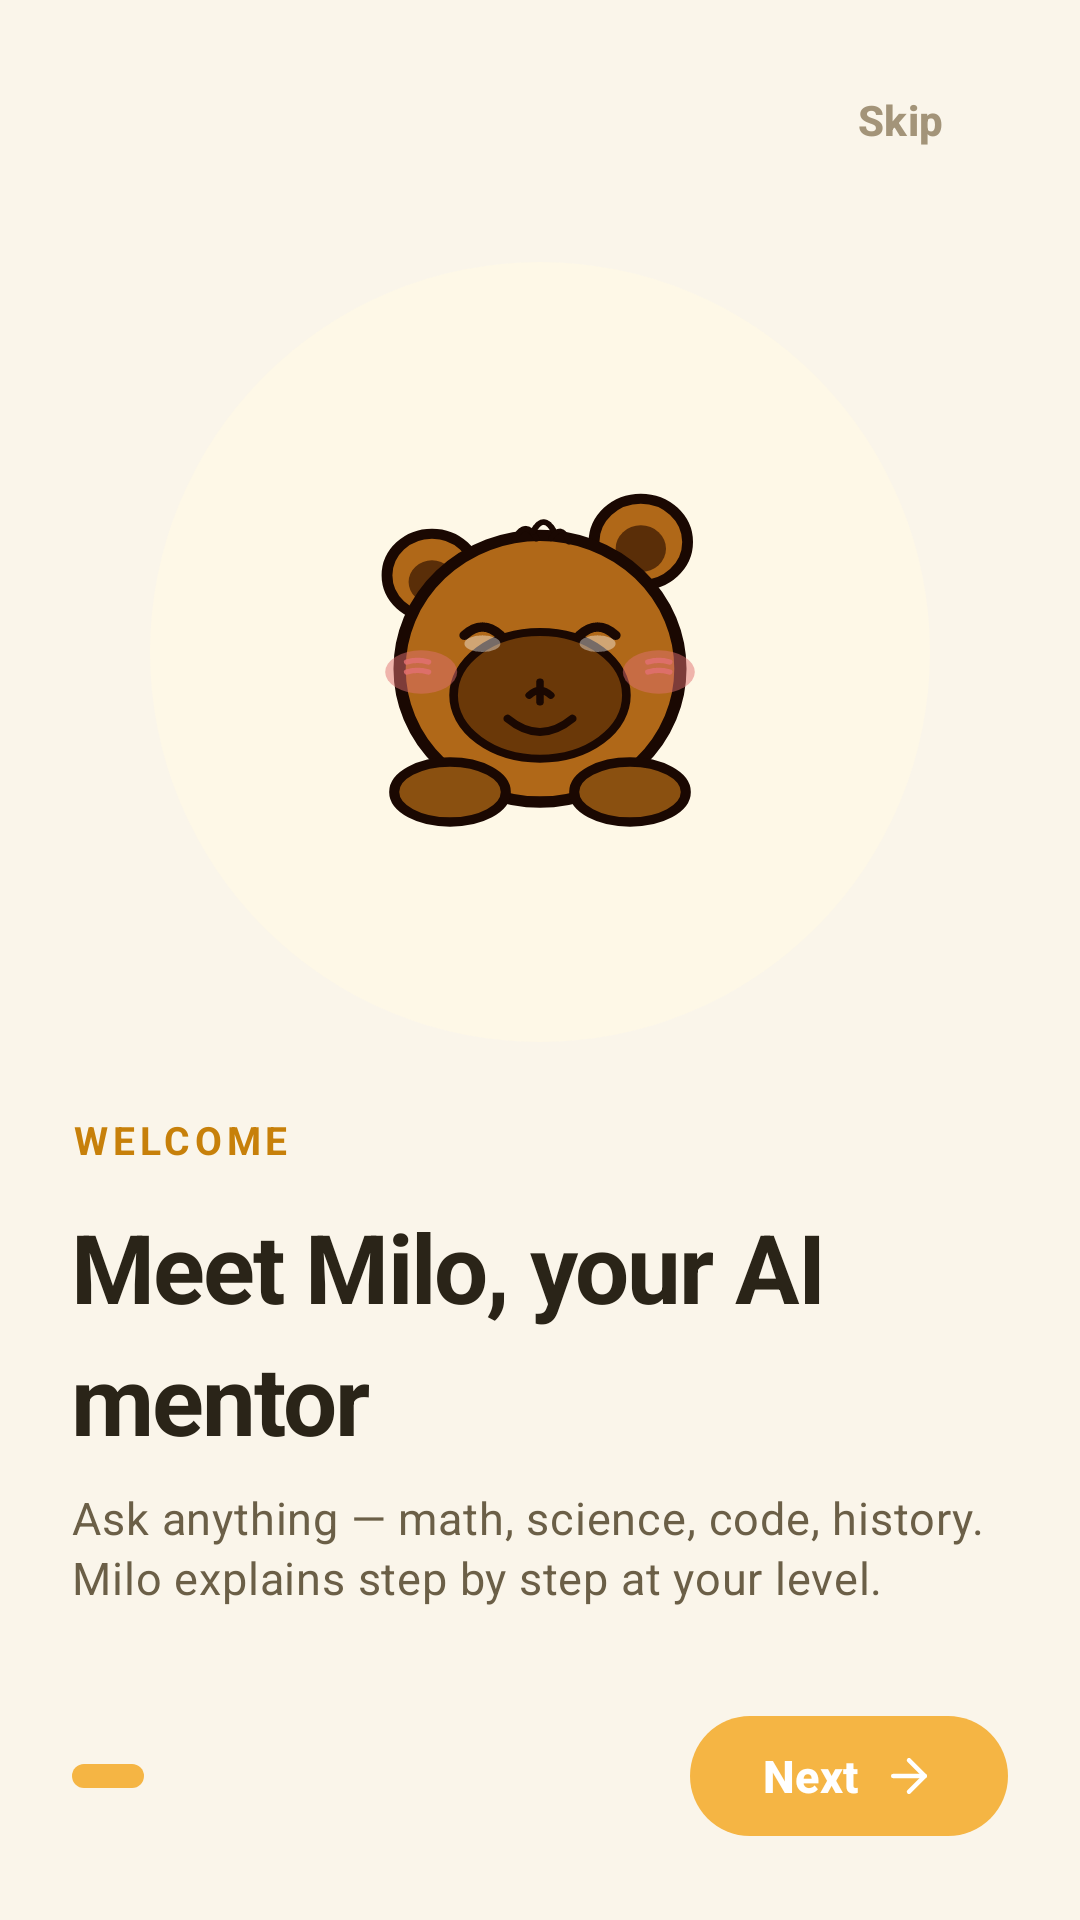

The Android layout XML behind this screen, and the referenced resources:
<!-- AndroidManifest.xml: application theme Theme.StudyMentor -->
<!-- res/layout/activity_onboarding.xml -->
<?xml version="1.0" encoding="utf-8"?>
<LinearLayout
    xmlns:android="http://schemas.android.com/apk/res/android"
    xmlns:app="http://schemas.android.com/apk/res-auto"
    android:layout_width="match_parent"
    android:layout_height="match_parent"
    android:background="?android:colorBackground"
    android:orientation="vertical">

    
    <LinearLayout
        android:layout_width="match_parent"
        android:layout_height="wrap_content"
        android:gravity="end"
        android:paddingHorizontal="@dimen/space_4"
        android:paddingTop="@dimen/space_4">

        <com.google.android.material.button.MaterialButton
            android:id="@+id/btn_skip"
            style="@style/Widget.Material3.Button.TextButton"
            android:layout_width="wrap_content"
            android:layout_height="wrap_content"
            android:text="Skip"
            android:textColor="@color/text_tertiary"
            android:textStyle="bold" />
    </LinearLayout>

    
    <FrameLayout
        android:layout_width="match_parent"
        android:layout_height="0dp"
        android:layout_weight="1"
        android:gravity="center">

        
        <View
            android:layout_width="260dp"
            android:layout_height="260dp"
            android:layout_gravity="center"
            android:background="@drawable/bg_blob_primary_tint" />

        <ImageView
            android:id="@+id/img_mascot_hero"
            android:layout_width="@dimen/mascot_lg"
            android:layout_height="@dimen/mascot_lg"
            android:layout_gravity="center"
            android:src="@drawable/ic_mascot_milo"
            android:contentDescription="@string/cd_mascot" />
    </FrameLayout>

    
    <LinearLayout
        android:layout_width="match_parent"
        android:layout_height="wrap_content"
        android:orientation="vertical"
        android:paddingHorizontal="@dimen/space_6"
        android:paddingBottom="@dimen/space_6">

        
        <TextView
            android:id="@+id/text_onboard_tag"
            style="@style/Text.Caption"
            android:layout_width="wrap_content"
            android:layout_height="wrap_content"
            android:letterSpacing="0.12"
            android:textColor="@color/brand_primary_deep"
            android:textStyle="bold"
            android:text="WELCOME" />

        
        <TextView
            android:id="@+id/text_onboard_title"
            style="@style/Text.Display"
            android:layout_width="match_parent"
            android:layout_height="wrap_content"
            android:layout_marginTop="@dimen/space_3"
            android:text="Meet Milo, your AI mentor" />

        
        <TextView
            android:id="@+id/text_onboard_body"
            style="@style/Text.Body"
            android:layout_width="match_parent"
            android:layout_height="wrap_content"
            android:layout_marginTop="@dimen/space_2"
            android:textColor="@color/text_secondary"
            android:text="Ask anything — math, science, code, history. Milo explains step by step at your level." />

        
        <LinearLayout
            android:layout_width="match_parent"
            android:layout_height="wrap_content"
            android:layout_marginTop="@dimen/space_8"
            android:gravity="center_vertical"
            android:orientation="horizontal">

            
            <LinearLayout
                android:id="@+id/layout_dots"
                android:layout_width="wrap_content"
                android:layout_height="wrap_content"
                android:gravity="center_vertical"
                android:orientation="horizontal">

                <View android:id="@+id/dot_0"
                    android:layout_width="24dp" android:layout_height="8dp"
                    android:layout_marginEnd="6dp"
                    android:background="@drawable/bg_dot_active" />
                <View android:id="@+id/dot_1"
                    android:layout_width="8dp" android:layout_height="8dp"
                    android:layout_marginEnd="6dp"
                    android:background="@drawable/bg_dot_inactive" />
                <View android:id="@+id/dot_2"
                    android:layout_width="8dp" android:layout_height="8dp"
                    android:background="@drawable/bg_dot_inactive" />
            </LinearLayout>

            <View android:layout_width="0dp" android:layout_height="0dp" android:layout_weight="1" />

            <com.google.android.material.button.MaterialButton
                android:id="@+id/btn_next"
                style="@style/Button.Primary"
                android:layout_width="wrap_content"
                android:layout_height="@dimen/button_height_md"
                android:text="Next"
                app:icon="@drawable/ic_arrow_right"
                app:iconGravity="end"
                app:iconTint="@color/text_on_primary" />
        </LinearLayout>
    </LinearLayout>
</LinearLayout>
<!-- resources referenced by this layout -->
<resources>
  <color name="brand_primary_deep">#C7800A</color>
  <color name="text_on_primary">#FFFFFF</color>
  <color name="text_secondary">#6B5F47</color>
  <color name="text_tertiary">#A39479</color>
  <dimen name="button_height_md">48dp</dimen>
  <dimen name="mascot_lg">120dp</dimen>
  <dimen name="space_2">8dp</dimen>
  <dimen name="space_3">12dp</dimen>
  <dimen name="space_4">16dp</dimen>
  <dimen name="space_6">24dp</dimen>
  <dimen name="space_8">32dp</dimen>
  <!-- drawable bg_blob_primary_tint (drawable) -->
  <?xml version="1.0" encoding="utf-8"?>
  <shape xmlns:android="http://schemas.android.com/apk/res/android"
      android:shape="oval">
      <solid android:color="@color/brand_primary_tint" />
  </shape>
  <!-- drawable bg_dot_active (drawable) -->
  <?xml version="1.0" encoding="utf-8"?>
  <shape xmlns:android="http://schemas.android.com/apk/res/android"
      android:shape="rectangle">
      <solid android:color="@color/brand_primary" />
      <corners android:radius="4dp" />
  </shape>
  <string name="cd_mascot">Milo the capybara mascot</string>
  <style name="Text.Body" parent="TextAppearance.Material3.BodyMedium">
          <item name="android:textSize">@dimen/text_body</item>
          <item name="android:textColor">@color/text_primary</item>
      </style>
  <style name="Text.Caption" parent="TextAppearance.Material3.BodySmall">
          <item name="android:textSize">@dimen/text_caption</item>
          <item name="android:textColor">@color/text_secondary</item>
      </style>
  <style name="Text.Display" parent="TextAppearance.Material3.DisplaySmall">
          <item name="android:textSize">@dimen/text_display</item>
          <item name="android:textColor">@color/text_primary</item>
          <item name="android:textStyle">bold</item>
          <item name="android:letterSpacing">-0.02</item>
      </style>
  <color name="brand_primary_tint">#FEF8E7</color>
  <color name="brand_primary">#F5B544</color>
  <dimen name="text_body">15sp</dimen>
  <dimen name="radius_lg">20dp</dimen>
  <dimen name="elev_1">2dp</dimen>
  <color name="text_primary">#2A2418</color>
  <dimen name="text_caption">13sp</dimen>
  <dimen name="text_display">32sp</dimen>
  <color name="md_primary">@color/brand_primary</color>
  <color name="md_on_primary">@color/text_on_primary</color>
  <color name="md_primary_container">@color/brand_primary_soft</color>
  <color name="md_on_primary_container">@color/brand_primary_darker</color>
  <color name="md_secondary">@color/brand_accent</color>
  <color name="md_on_secondary">@color/text_on_primary</color>
  <color name="md_background">@color/bg</color>
  <color name="md_on_background">@color/text_primary</color>
  <color name="md_surface">@color/surface</color>
  <color name="md_on_surface">@color/text_primary</color>
  <color name="md_surface_variant">@color/surface_2</color>
  <color name="md_on_surface_variant">@color/text_secondary</color>
  <color name="md_outline">@color/border</color>
  <color name="md_error">@color/error</color>
  <color name="md_on_error">@color/text_on_primary</color>
  <color name="bg">#FAF5EA</color>
  <color name="surface">#FFFFFF</color>
  <style name="Shape.StudyMentor.Small" parent="ShapeAppearance.Material3.SmallComponent">
          <item name="cornerSize">@dimen/radius_sm</item>
      </style>
  <style name="Shape.StudyMentor.Medium" parent="ShapeAppearance.Material3.MediumComponent">
          <item name="cornerSize">@dimen/radius_md</item>
      </style>
  <style name="Shape.StudyMentor.Large" parent="ShapeAppearance.Material3.LargeComponent">
          <item name="cornerSize">@dimen/radius_lg</item>
      </style>
  <color name="brand_primary_soft">#FCEDC0</color>
  <color name="brand_primary_darker">#8E5A06</color>
  <color name="brand_accent">#E47B47</color>
  <color name="surface_2">#F4ECD8</color>
  <color name="border">#E5D9BC</color>
  <color name="error">#D4624B</color>
  <dimen name="radius_sm">10dp</dimen>
  <dimen name="radius_md">14dp</dimen>
</resources>
